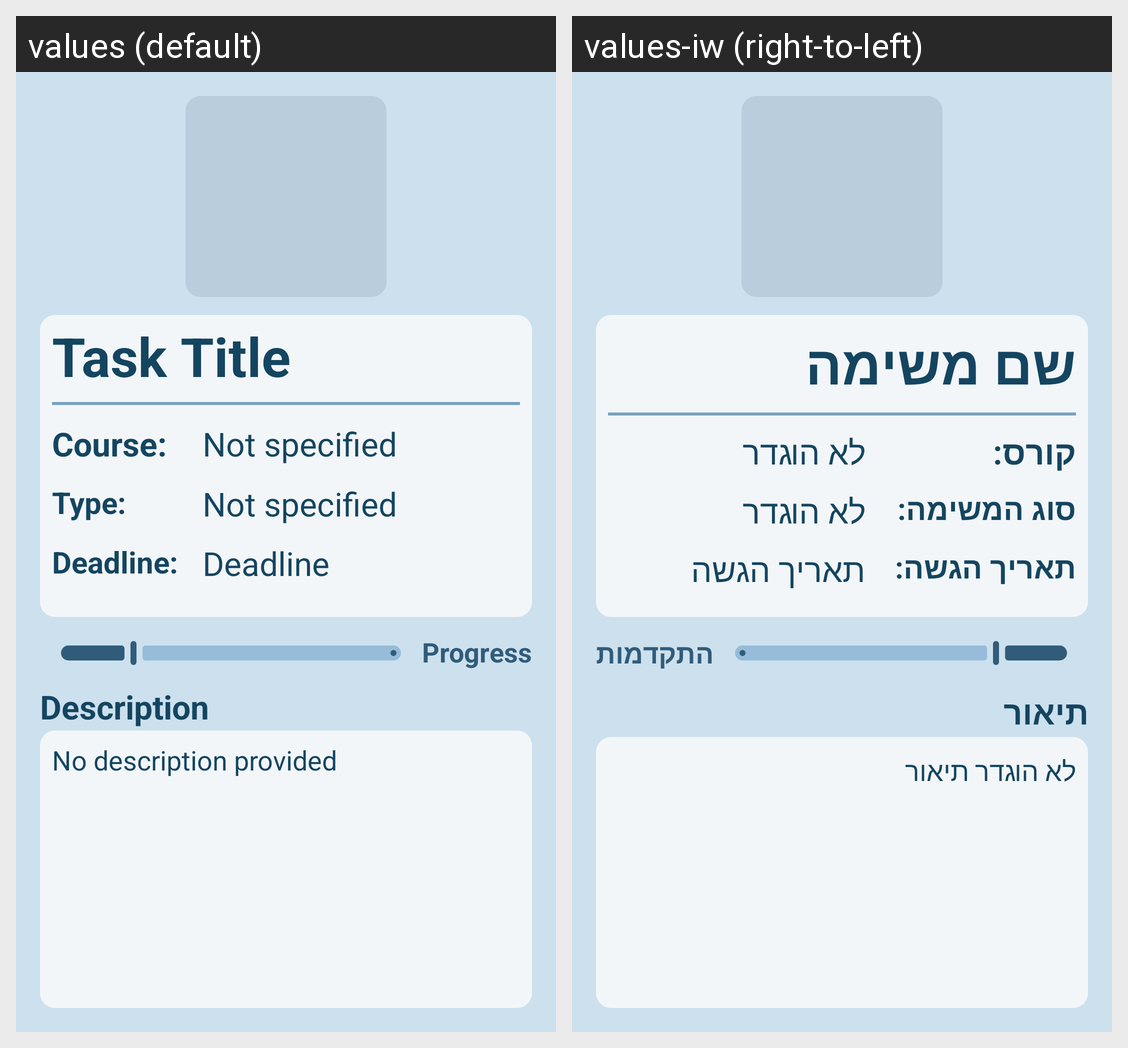

Locale-by-locale string values for the Android screen shown in this grid:
Android screen res/layout/fragment_task_details.xml rendered under 2 locales, left to right: values (default), values-iw (right-to-left). Device: Nexus 5 (rendered at 1080×1920; each locale shown at half size, 540×960, under a caption strip naming it); theme Theme.StudyPlannerApp.
Strings drawn on this screen, with the default value and each locale's value (text and hints the layout hard-codes, and strings that could not be matched under every locale, appear in the picture but are not listed):

task_title
  values: Task Title
  values-iw: שם משימה

course_field
  values: Course:
  values-iw: קורס:

not_specified
  values: Not specified
  values-iw: לא הוגדר

type_field
  values: Type:
  values-iw: סוג המשימה:

deadline_field
  values: Deadline:
  values-iw: תאריך הגשה:

deadline
  values: Deadline
  values-iw: תאריך הגשה

progress
  values: Progress
  values-iw: התקדמות

no_description_provided
  values: No description provided
  values-iw: לא הוגדר תיאור

description
  values: Description
  values-iw: תיאור
